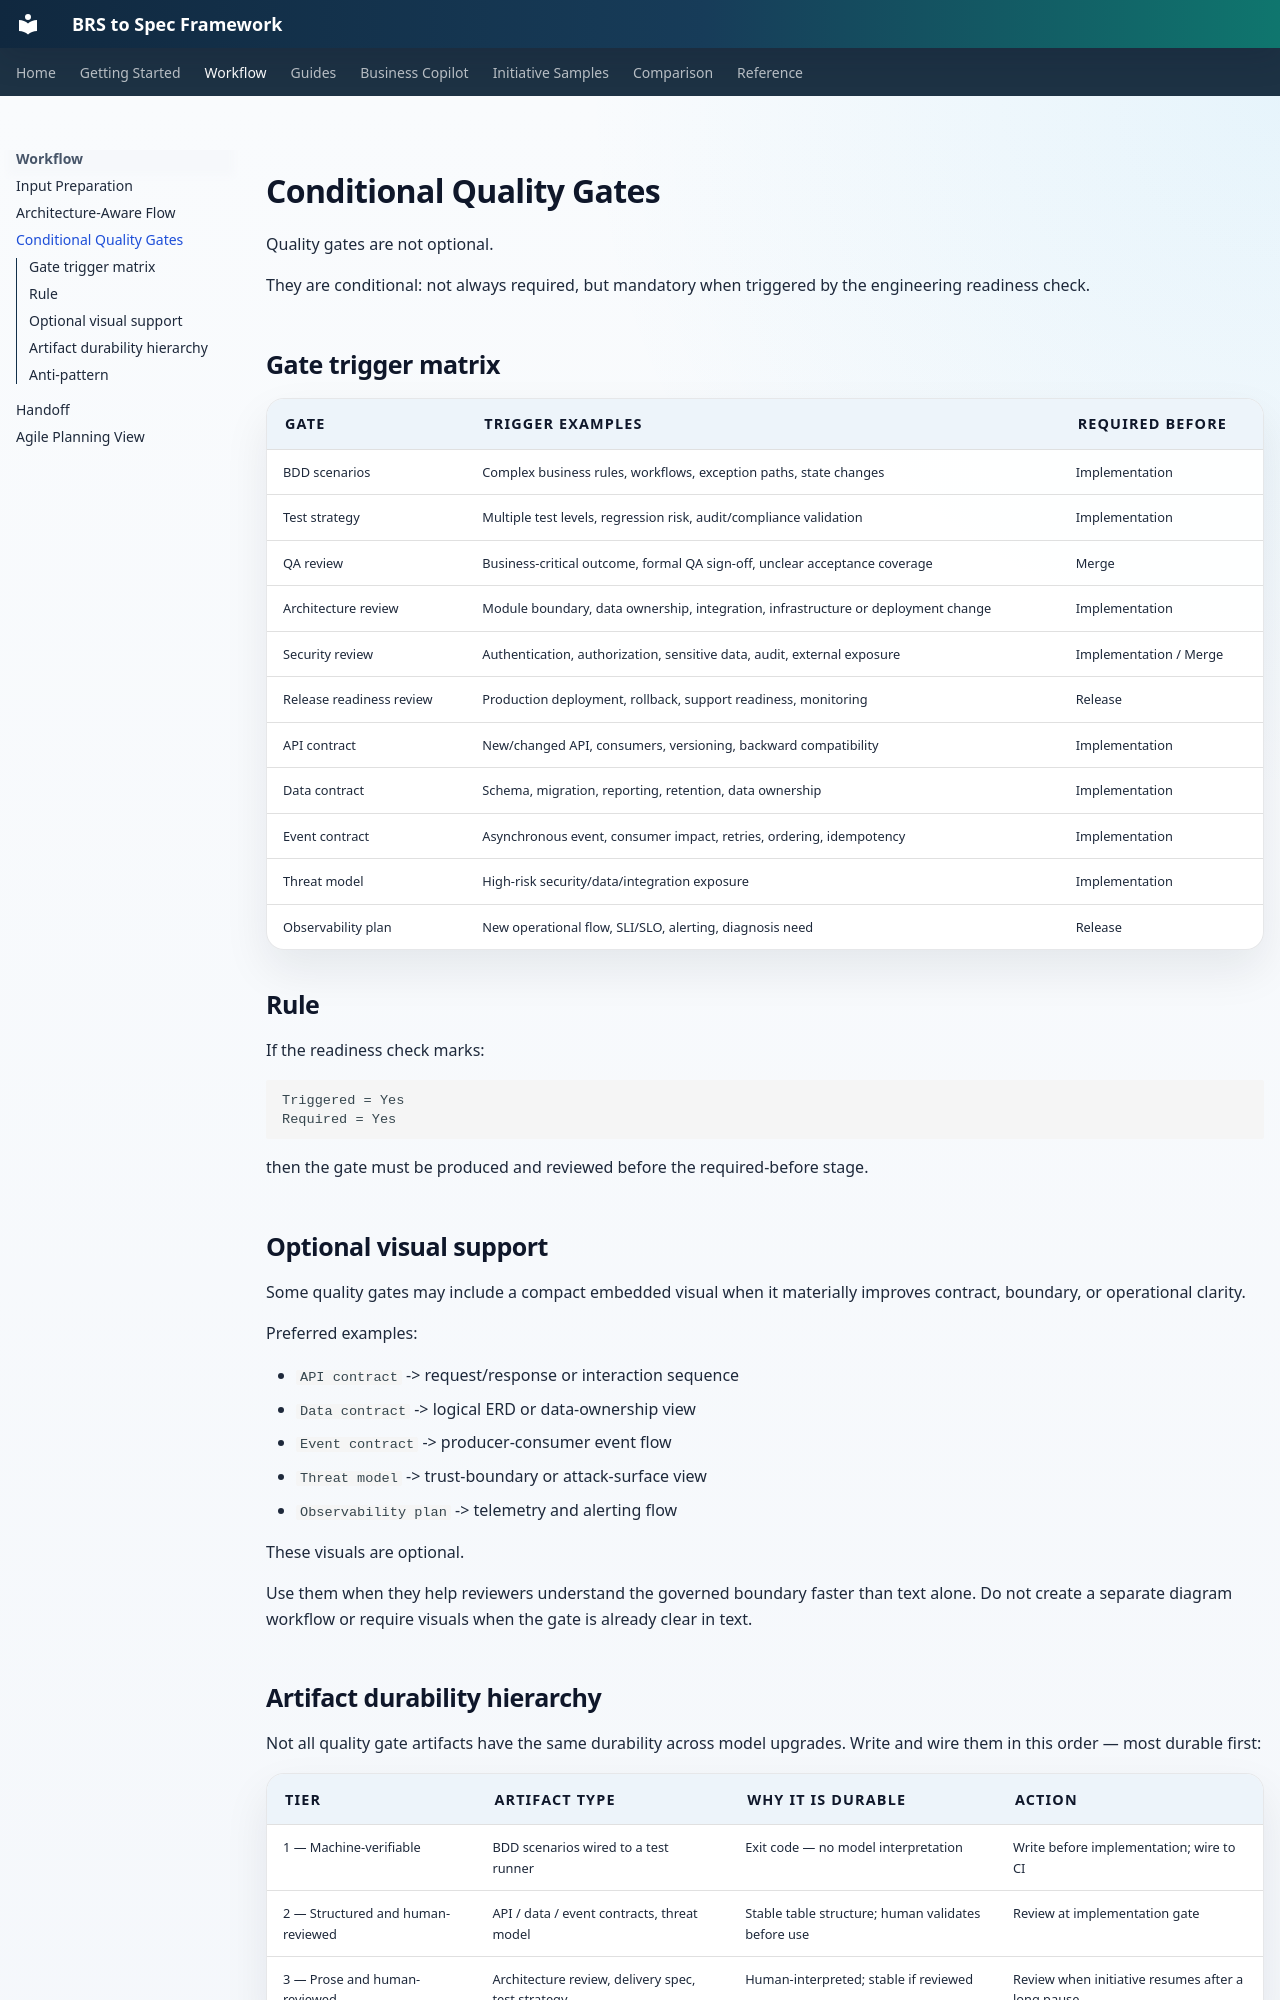

repository: nicobit/brs-to-spec · page: 06-conditional-quality-gates/index.html · generator: mkdocs

# Conditional Quality Gates

Quality gates are not optional.

They are conditional: not always required, but mandatory when triggered by the engineering readiness check.

## Gate trigger matrix

| Gate | Trigger examples | Required before |
|---|---|---|
| BDD scenarios | Complex business rules, workflows, exception paths, state changes | Implementation |
| Test strategy | Multiple test levels, regression risk, audit/compliance validation | Implementation |
| QA review | Business-critical outcome, formal QA sign-off, unclear acceptance coverage | Merge |
| Architecture review | Module boundary, data ownership, integration, infrastructure or deployment change | Implementation |
| Security review | Authentication, authorization, sensitive data, audit, external exposure | Implementation / Merge |
| Release readiness review | Production deployment, rollback, support readiness, monitoring | Release |
| API contract | New/changed API, consumers, versioning, backward compatibility | Implementation |
| Data contract | Schema, migration, reporting, retention, data ownership | Implementation |
| Event contract | Asynchronous event, consumer impact, retries, ordering, idempotency | Implementation |
| Threat model | High-risk security/data/integration exposure | Implementation |
| Observability plan | New operational flow, SLI/SLO, alerting, diagnosis need | Release |

## Rule

If the readiness check marks:

```text
Triggered = Yes
Required = Yes
```

then the gate must be produced and reviewed before the required-before stage.

## Optional visual support

Some quality gates may include a compact embedded visual when it materially improves contract, boundary, or operational clarity.

Preferred examples:

- `API contract` -> request/response or interaction sequence
- `Data contract` -> logical ERD or data-ownership view
- `Event contract` -> producer-consumer event flow
- `Threat model` -> trust-boundary or attack-surface view
- `Observability plan` -> telemetry and alerting flow

These visuals are optional.

Use them when they help reviewers understand the governed boundary faster than text alone.
Do not create a separate diagram workflow or require visuals when the gate is already clear in text.
